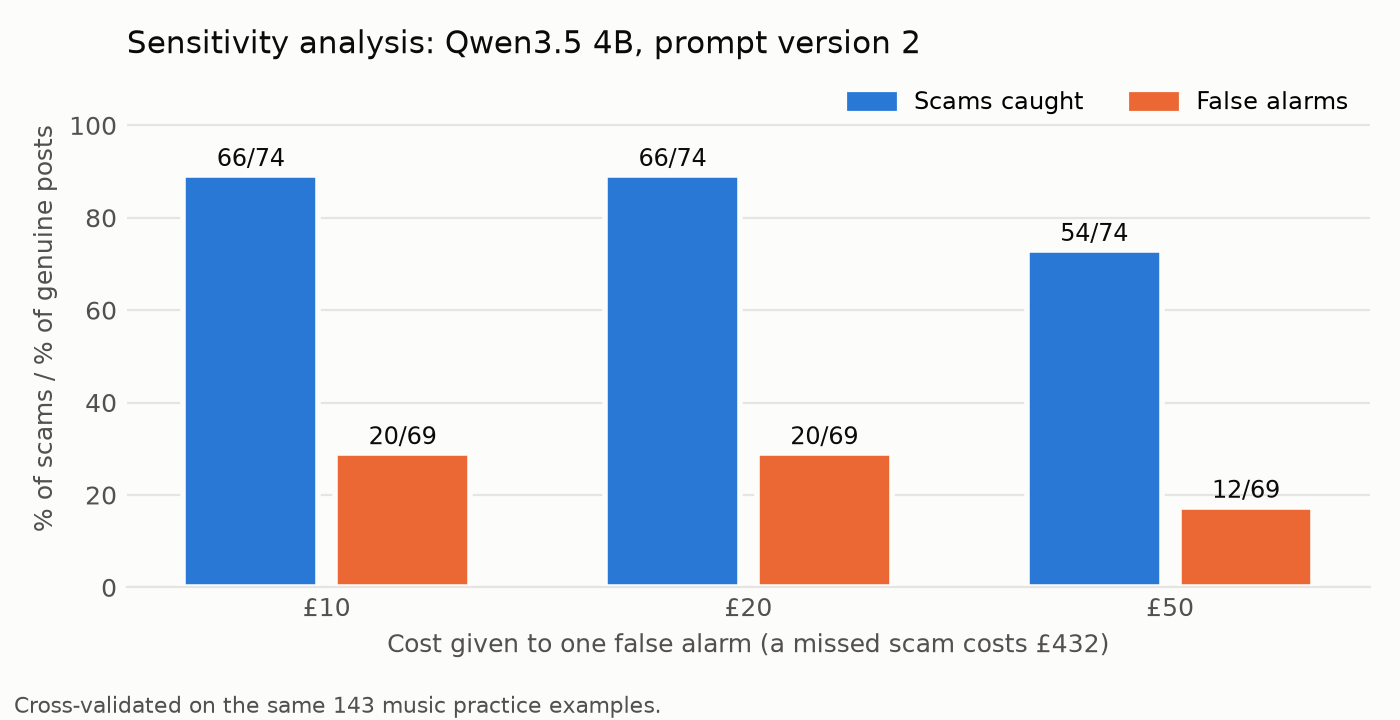

Data behind this chart, as committed beside it:
false_alarm_cost_gbp, warning_level, scams_caught, scams_total, false_alarms, genuine_total, cost_per_check_gbp
10, 0.34, 66, 74, 20, 69, 5.09
20, 0.34, 66, 74, 20, 69, 7.84
50, 0.54, 54, 74, 12, 69, 14.1
